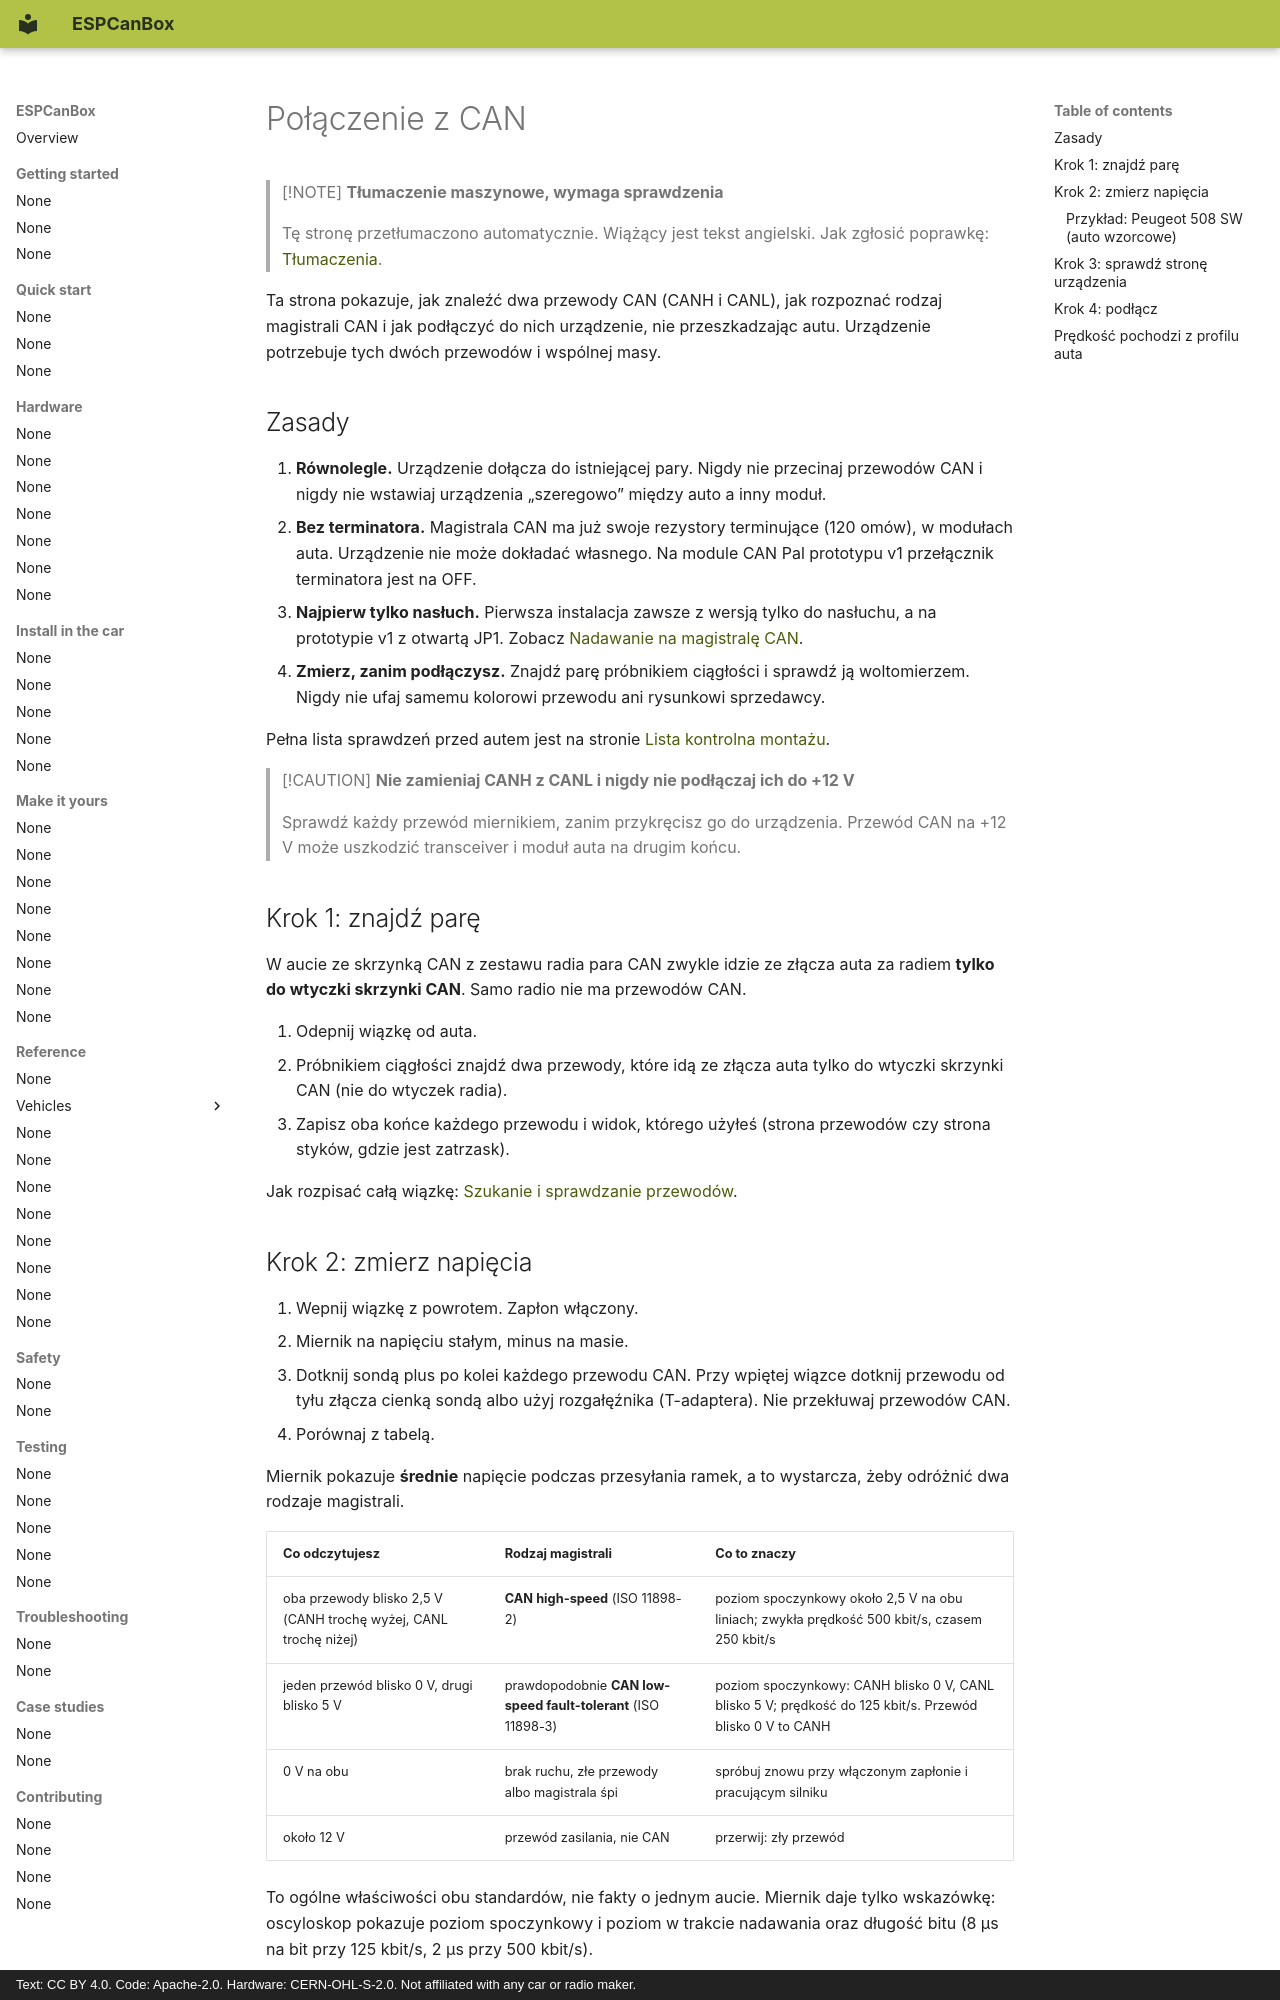

repository: grabowski98/ESPCanBox · page: pl/install-in-car/can-connection/index.html · generator: mkdocs · copyright: Text: CC BY 4.0. Code: Apache-2.0. Hardware: CERN-OHL-S-2.0. Not affiliated with any car or radio maker.

# Połączenie z CAN

> [!NOTE]
> **Tłumaczenie maszynowe, wymaga sprawdzenia**
>
> Tę stronę przetłumaczono automatycznie. Wiążący jest tekst angielski. Jak zgłosić poprawkę:
> [Tłumaczenia](../contributing/translations.md#send-your-work).

Ta strona pokazuje, jak znaleźć dwa przewody CAN (CANH i CANL), jak rozpoznać rodzaj magistrali
CAN i jak podłączyć do nich urządzenie, nie przeszkadzając autu. Urządzenie potrzebuje tych dwóch
przewodów i wspólnej masy.

## Zasady {#rules}

1. **Równolegle.** Urządzenie dołącza do istniejącej pary. Nigdy nie przecinaj przewodów CAN
   i nigdy nie wstawiaj urządzenia „szeregowo” między auto a inny moduł.
2. **Bez terminatora.** Magistrala CAN ma już swoje rezystory terminujące (120 omów), w modułach
   auta. Urządzenie nie może dokładać własnego. Na module CAN Pal prototypu v1 przełącznik
   terminatora jest na OFF.
3. **Najpierw tylko nasłuch.** Pierwsza instalacja zawsze z wersją tylko do nasłuchu, a na
   prototypie v1 z otwartą JP1. Zobacz [Nadawanie na magistralę CAN](../safety/transmit.md).
4. **Zmierz, zanim podłączysz.** Znajdź parę próbnikiem ciągłości i sprawdź ją woltomierzem.
   Nigdy nie ufaj samemu kolorowi przewodu ani rysunkowi sprzedawcy.

Pełna lista sprawdzeń przed autem jest na stronie [Lista kontrolna montażu](checklist.md).

> [!CAUTION]
> **Nie zamieniaj CANH z CANL i nigdy nie podłączaj ich do +12 V**
>
> Sprawdź każdy przewód miernikiem, zanim przykręcisz go do urządzenia. Przewód CAN na +12 V
> może uszkodzić transceiver i moduł auta na drugim końcu.

## Krok 1: znajdź parę {#step-1-find-the-pair}

W aucie ze skrzynką CAN z zestawu radia para CAN zwykle idzie ze złącza auta za radiem **tylko do
wtyczki skrzynki CAN**. Samo radio nie ma przewodów CAN.

1. Odepnij wiązkę od auta.
2. Próbnikiem ciągłości znajdź dwa przewody, które idą ze złącza auta tylko do wtyczki skrzynki CAN
   (nie do wtyczek radia).
3. Zapisz oba końce każdego przewodu i widok, którego użyłeś (strona przewodów czy strona styków,
   gdzie jest zatrzask).

Jak rozpisać całą wiązkę: [Szukanie i sprawdzanie przewodów](../hardware/wiring.md).
